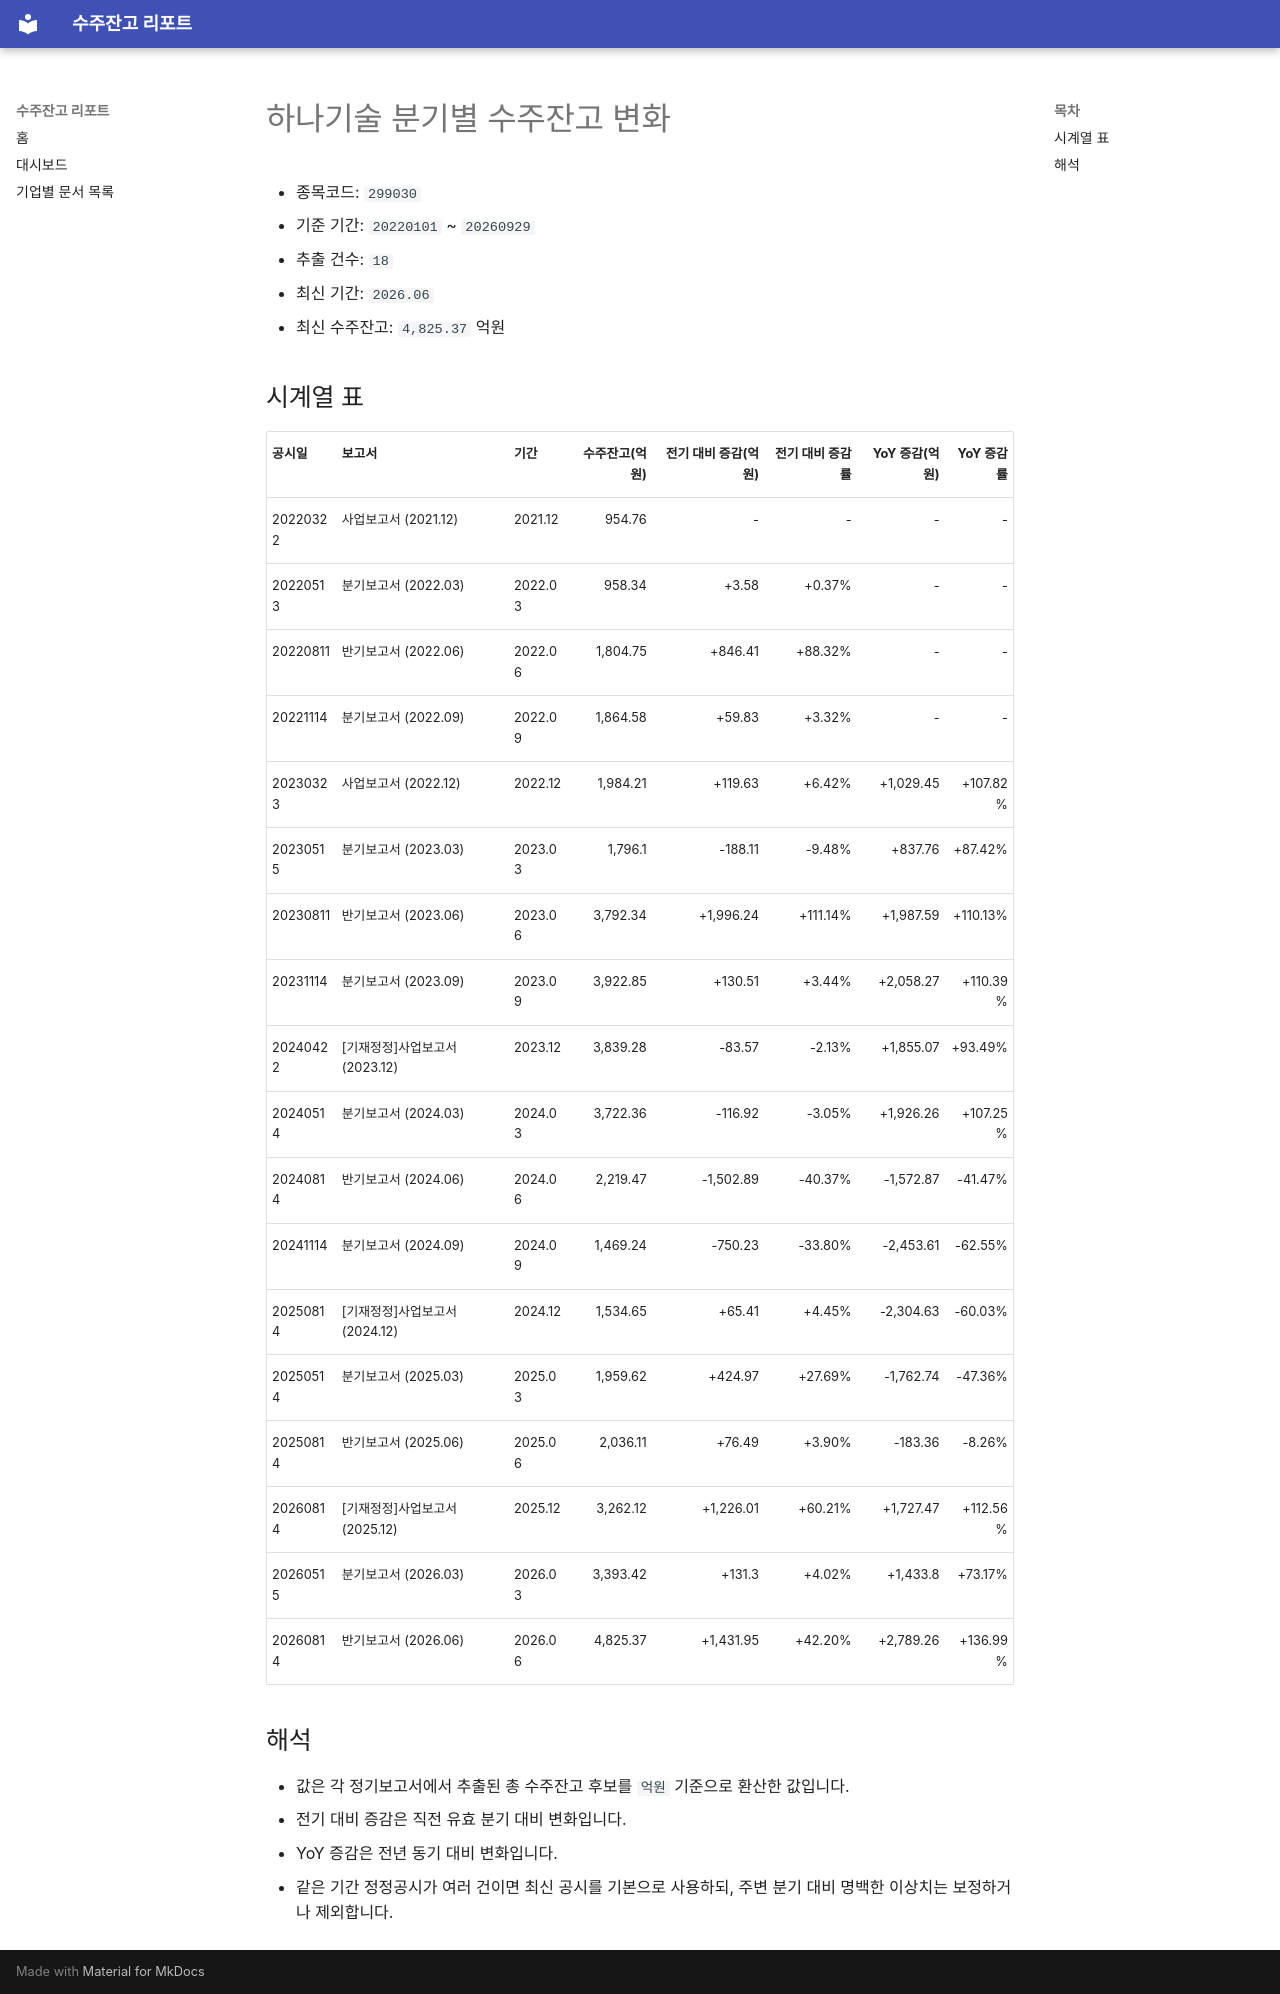

repository: agent-jaden/order-backlog-dashboard · page: companies/하나기술_수주잔고(299030)/index.html · generator: mkdocs

# 하나기술 분기별 수주잔고 변화

- 종목코드: `299030`
- 기준 기간: `20220101` ~ `20260929`
- 추출 건수: `18`
- 최신 기간: `2026.06`
- 최신 수주잔고: `4,825.37` 억원

## 시계열 표

| 공시일 | 보고서 | 기간 | 수주잔고(억원) | 전기 대비 증감(억원) | 전기 대비 증감률 | YoY 증감(억원) | YoY 증감률 |
| --- | --- | --- | ---: | ---: | ---: | ---: | ---: |
| 20220322 | 사업보고서 (2021.12) | 2021.12 | 954.76 | - | - | - | - |
| 20220513 | 분기보고서 (2022.03) | 2022.03 | 958.34 | +3.58 | +0.37% | - | - |
| 20220811 | 반기보고서 (2022.06) | 2022.06 | 1,804.75 | +846.41 | +88.32% | - | - |
| 20221114 | 분기보고서 (2022.09) | 2022.09 | 1,864.58 | +59.83 | +3.32% | - | - |
| 20230323 | 사업보고서 (2022.12) | 2022.12 | 1,984.21 | +119.63 | +6.42% | +1,029.45 | +107.82% |
| 20230515 | 분기보고서 (2023.03) | 2023.03 | 1,796.1 | -188.11 | -9.48% | +837.76 | +87.42% |
| 20230811 | 반기보고서 (2023.06) | 2023.06 | 3,792.34 | +1,996.24 | +111.14% | +1,987.59 | +110.13% |
| 20231114 | 분기보고서 (2023.09) | 2023.09 | 3,922.85 | +130.51 | +3.44% | +2,058.27 | +110.39% |
| 20240422 | [기재정정]사업보고서 (2023.12) | 2023.12 | 3,839.28 | -83.57 | -2.13% | +1,855.07 | +93.49% |
| 20240514 | 분기보고서 (2024.03) | 2024.03 | 3,722.36 | -116.92 | -3.05% | +1,926.26 | +107.25% |
| 20240814 | 반기보고서 (2024.06) | 2024.06 | 2,219.47 | -1,502.89 | -40.37% | -1,572.87 | -41.47% |
| 20241114 | 분기보고서 (2024.09) | 2024.09 | 1,469.24 | -750.23 | -33.80% | -2,453.61 | -62.55% |
| 20250814 | [기재정정]사업보고서 (2024.12) | 2024.12 | 1,534.65 | +65.41 | +4.45% | -2,304.63 | -60.03% |
| 20250514 | 분기보고서 (2025.03) | 2025.03 | 1,959.62 | +424.97 | +27.69% | -1,762.74 | -47.36% |
| 20250814 | 반기보고서 (2025.06) | 2025.06 | 2,036.11 | +76.49 | +3.90% | -183.36 | -8.26% |
| 20260814 | [기재정정]사업보고서 (2025.12) | 2025.12 | 3,262.12 | +1,226.01 | +60.21% | +1,727.47 | +112.56% |
| 20260515 | 분기보고서 (2026.03) | 2026.03 | 3,393.42 | +131.3 | +4.02% | +1,433.8 | +73.17% |
| 20260814 | 반기보고서 (2026.06) | 2026.06 | 4,825.37 | +1,431.95 | +42.20% | +2,789.26 | +136.99% |

## 해석

- 값은 각 정기보고서에서 추출된 총 수주잔고 후보를 `억원` 기준으로 환산한 값입니다.
- 전기 대비 증감은 직전 유효 분기 대비 변화입니다.
- YoY 증감은 전년 동기 대비 변화입니다.
- 같은 기간 정정공시가 여러 건이면 최신 공시를 기본으로 사용하되, 주변 분기 대비 명백한 이상치는 보정하거나 제외합니다.
